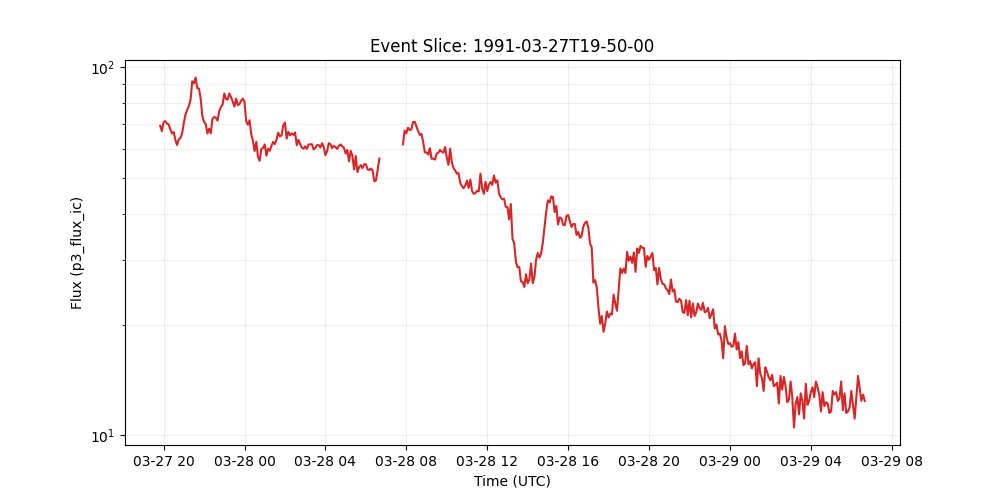

Values plotted in this chart, from the file beside it:
time_tag, p3_flux_ic
1991-03-27 19:50:00, 69.3
1991-03-27 19:55:00, 67.1
1991-03-27 20:00:00, 71.0
1991-03-27 20:05:00, 71.4
1991-03-27 20:10:00, 70.3
1991-03-27 20:15:00, 70.0
1991-03-27 20:20:00, 67.8
1991-03-27 20:25:00, 66.1
1991-03-27 20:30:00, 66.7
1991-03-27 20:35:00, 63.4
1991-03-27 20:40:00, 61.5
1991-03-27 20:45:00, 63.7
1991-03-27 20:50:00, 64.3
1991-03-27 20:55:00, 66.1
1991-03-27 21:00:00, 70.6
1991-03-27 21:05:00, 74.5
1991-03-27 21:10:00, 76.6
1991-03-27 21:15:00, 78.5
1991-03-27 21:20:00, 81.7
1991-03-27 21:25:00, 91.6
1991-03-27 21:30:00, 90.4
1991-03-27 21:35:00, 93.8
1991-03-27 21:40:00, 87.7
1991-03-27 21:45:00, 87.5
1991-03-27 21:50:00, 82.2
1991-03-27 21:55:00, 73.6
1991-03-27 22:00:00, 71.1
1991-03-27 22:05:00, 70.1
1991-03-27 22:10:00, 66.1
1991-03-27 22:15:00, 68.1
1991-03-27 22:20:00, 66.1
1991-03-27 22:25:00, 72.4
1991-03-27 22:30:00, 73.3
1991-03-27 22:35:00, 72.9
1991-03-27 22:40:00, 71.6
1991-03-27 22:45:00, 76.0
1991-03-27 22:50:00, 78.0
1991-03-27 22:55:00, 79.1
1991-03-27 23:00:00, 84.9
1991-03-27 23:05:00, 82.0
1991-03-27 23:10:00, 81.7
1991-03-27 23:15:00, 84.9
1991-03-27 23:20:00, 83.0
1991-03-27 23:25:00, 80.7
1991-03-27 23:30:00, 78.2
1991-03-27 23:35:00, 82.2
1991-03-27 23:40:00, 78.9
1991-03-27 23:45:00, 79.4
1991-03-27 23:50:00, 81.1
1991-03-27 23:55:00, 82.2
1991-03-28 00:00:00, 80.5
1991-03-28 00:05:00, 71.3
1991-03-28 00:10:00, 69.8
1991-03-28 00:15:00, 71.8
1991-03-28 00:20:00, 65.8
1991-03-28 00:25:00, 63.1
1991-03-28 00:30:00, 59.2
1991-03-28 00:35:00, 62.7
1991-03-28 00:40:00, 57.1
1991-03-28 00:45:00, 55.7
... 360 more rows
